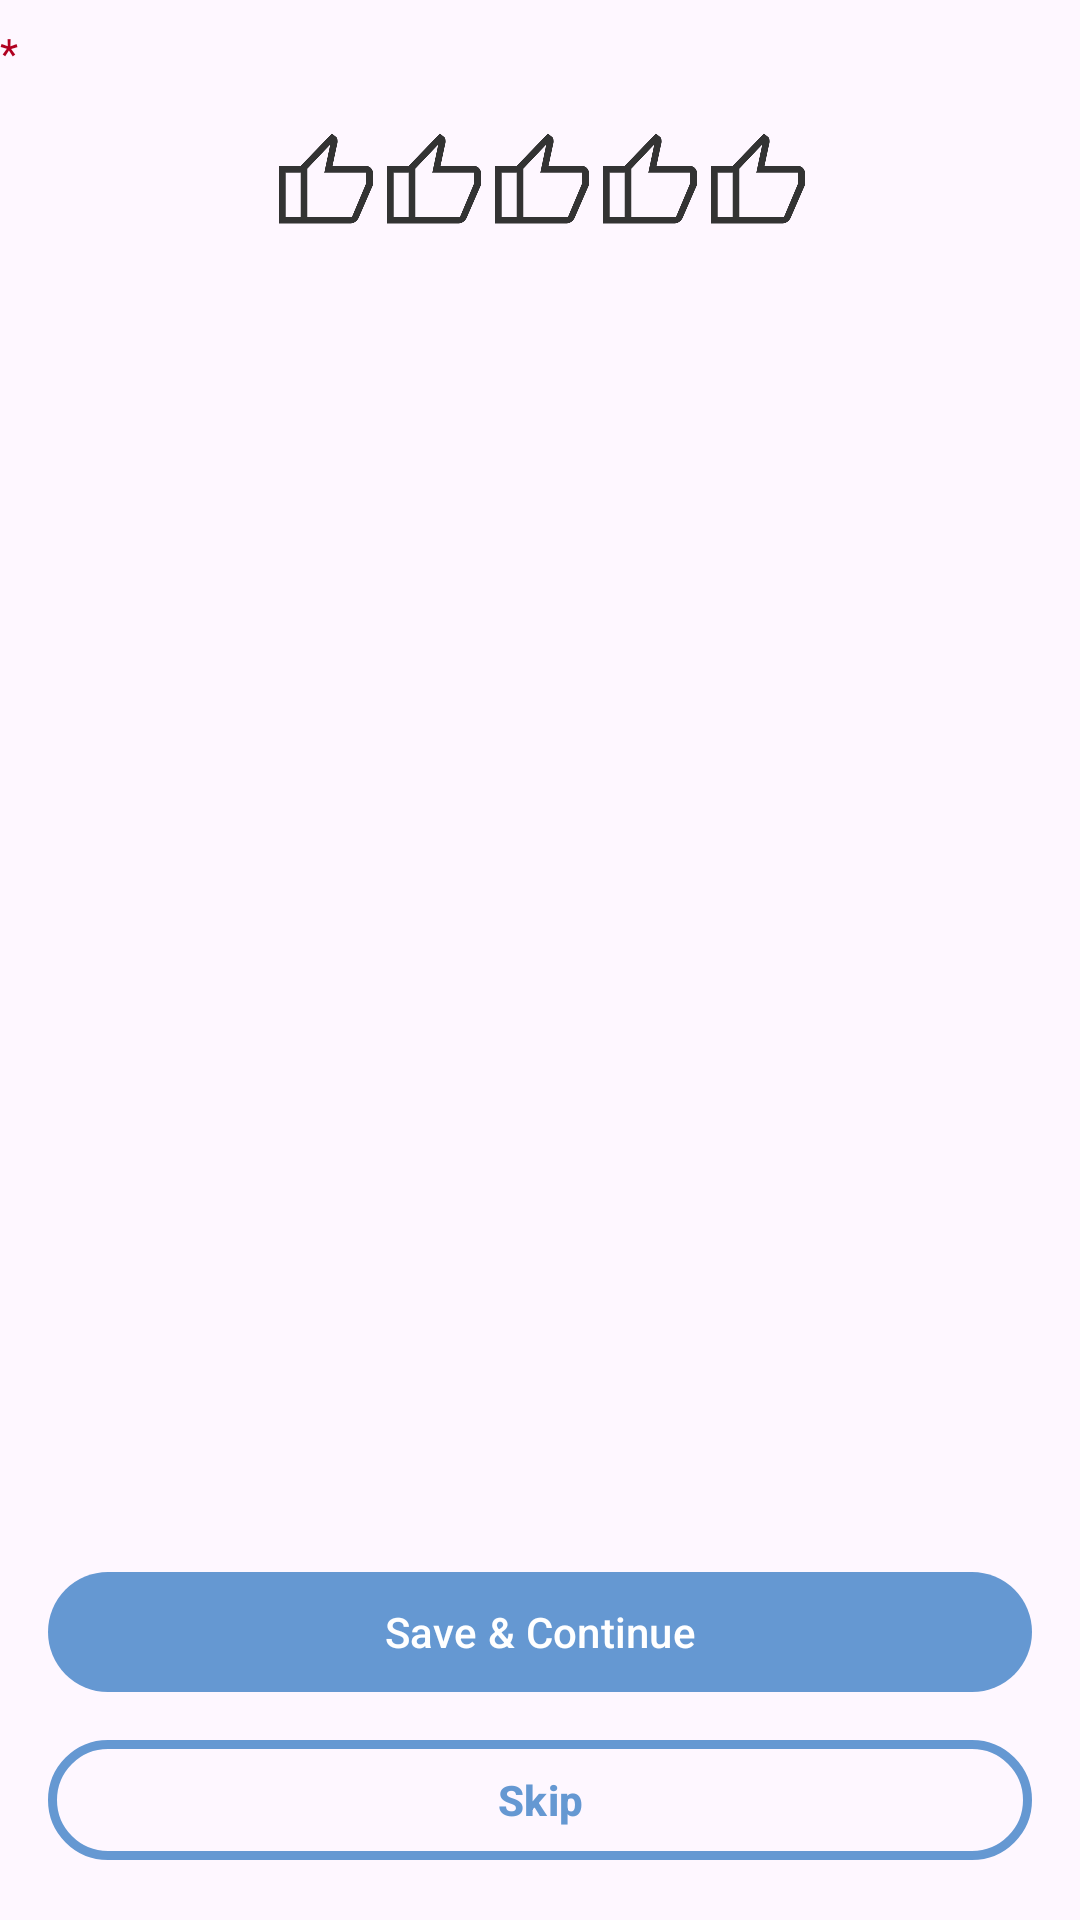

Produce the Android XML layout that renders to this screen, including the resource entries it uses.
<!-- AndroidManifest.xml: application theme Theme.QuestionnaireBuilder -->
<!-- res/layout/fragment_rating_question_response.xml -->
<?xml version="1.0" encoding="utf-8"?>
<FrameLayout xmlns:android="http://schemas.android.com/apk/res/android"
    xmlns:tools="http://schemas.android.com/tools"
    android:layout_width="match_parent"
    android:layout_height="match_parent"
    xmlns:app="http://schemas.android.com/apk/res-auto"
    tools:context=".ui.response_types.RatingQuestionResponseFragment"
    android:layout_margin="@dimen/activity_vertical_margin">

    <LinearLayout
        android:layout_width="match_parent"
        android:layout_height="wrap_content"
        android:orientation="vertical">

        <LinearLayout
            android:layout_width="match_parent"
            android:layout_height="0dp"
            android:orientation="horizontal"
            android:layout_marginVertical="@dimen/input_vertical_margin"
            android:layout_weight="1">

            <com.google.android.material.textview.MaterialTextView
                android:id="@+id/responseRatingQuestion_LBL_mandatory"
                android:layout_width="wrap_content"
                android:layout_height="wrap_content"
                android:text="@string/mandatory_star"
                android:layout_marginEnd="@dimen/input_horizontal_margin"
                android:textColor="@color/design_default_color_error"
                android:textSize="@dimen/input_text_size"/>

            <LinearLayout
                android:layout_width="match_parent"
                android:layout_height="wrap_content"
                android:orientation="vertical">

            <com.google.android.material.textview.MaterialTextView
                android:id="@+id/responseRatingQuestion_LBL_question"
                android:layout_width="match_parent"
                android:layout_height="wrap_content"
                tools:text="The question"
                android:textSize="@dimen/input_text_size"/>

            <com.google.android.material.textview.MaterialTextView
                android:id="@+id/responseRatingQuestion_LBL_error"
                android:layout_width="match_parent"
                android:layout_height="wrap_content"
                android:layout_marginTop="@dimen/input_vertical_margin"
                android:text="@string/error_required"
                android:textColor="@color/design_default_color_error"
                android:textSize="@dimen/input_text_size"
                android:visibility="gone"/>

            </LinearLayout>

        </LinearLayout>

        <RatingBar
            android:id="@+id/customRatingBar"
            android:layout_width="wrap_content"
            android:layout_height="wrap_content"
            android:layout_marginTop="@dimen/input_vertical_margin"
            android:layout_gravity="center"
            android:numStars="5"
            android:stepSize="1"
            android:isIndicator="false"
            android:progressDrawable="@drawable/custom_ratingbar_thumb_up_selector"
            android:minHeight="48dp"
            android:maxHeight="48dp"/>

    </LinearLayout>

    <LinearLayout
        android:id="@+id/responseRatingQuestion_LL_buttons"
        android:layout_width="match_parent"
        android:layout_height="wrap_content"
        android:layout_gravity="bottom"
        android:layout_marginHorizontal="@dimen/activity_horizontal_margin"
        android:layout_marginBottom="@dimen/activity_vertical_margin"
        android:orientation="vertical">

        <com.google.android.material.button.MaterialButton
            android:id="@+id/responseRatingQuestion_BTN_save"
            android:layout_width="match_parent"
            android:layout_height="0dp"
            android:layout_weight="1"
            android:text="@string/save_and_continue"
            app:cornerRadius="20dp"
            android:textAllCaps="false"/>

        <View
            android:layout_width="0dp"
            android:layout_height="8dp"/>

        <com.google.android.material.button.MaterialButton
            android:id="@+id/responseRatingQuestion_BTN_skip"
            style="@style/Widget.Material3.Button.OutlinedButton"
            android:layout_width="match_parent"
            android:layout_height="0dp"
            android:layout_weight="1"
            android:text="@string/skip"
            app:strokeWidth="3dp"
            app:strokeColor="@color/blue"
            android:textSize="@dimen/button_text_size"
            android:textStyle="bold"/>

    </LinearLayout>

    <LinearLayout
        android:id="@+id/response_LL_navigationButtons"
        android:layout_width="match_parent"
        android:layout_height="wrap_content"
        android:layout_gravity="bottom"
        android:layout_marginBottom="@dimen/activity_vertical_margin"
        android:orientation="horizontal"
        android:visibility="gone">

        <com.google.android.material.floatingactionbutton.ExtendedFloatingActionButton
            android:id="@+id/response_BTN_previous"
            style="@style/Widget.Material3.Button.OutlinedButton"
            android:layout_width="wrap_content"
            android:layout_height="wrap_content"
            android:paddingStart="0dp"
            android:text="@string/previous"
            android:textStyle="bold"
            app:icon="@drawable/arrow_back_24px"
            app:iconGravity="textStart"
            app:iconPadding="8dp"
            app:strokeWidth="0dp" />

        <View
            android:layout_width="0dp"
            android:layout_height="0dp"
            android:layout_weight="1"/>

        <com.google.android.material.floatingactionbutton.ExtendedFloatingActionButton
            android:id="@+id/response_BTN_next"
            style="@style/Widget.Material3.Button.OutlinedButton"
            android:layout_width="wrap_content"
            android:layout_height="wrap_content"
            android:paddingEnd="0dp"
            android:text="@string/next"
            android:textSize="@dimen/button_text_size"
            android:textStyle="bold"
            app:icon="@drawable/arrow_forward_24px"
            app:iconGravity="textEnd"
            app:iconPadding="8dp"
            app:strokeWidth="0dp" />

    </LinearLayout>

</FrameLayout>
<!-- resources referenced by this layout -->
<resources>
  <color name="blue">#6598D2</color>
  <dimen name="activity_horizontal_margin">16dp</dimen>
  <dimen name="activity_vertical_margin">16dp</dimen>
  <dimen name="button_text_size">14sp</dimen>
  <dimen name="input_horizontal_margin">8dp</dimen>
  <dimen name="input_text_size">14sp</dimen>
  <dimen name="input_vertical_margin">8dp</dimen>
  <!-- drawable custom_ratingbar_thumb_up_selector (drawable) -->
  <?xml version="1.0" encoding="utf-8"?>
  <layer-list xmlns:android="http://schemas.android.com/apk/res/android">
  
      <item android:id="@android:id/background"
          android:drawable="@drawable/rating_empty_thumb_up"/>
  
      <item android:id="@android:id/secondaryProgress"
          android:drawable="@drawable/rating_fill_thumb_up" />
  
      <item android:id="@android:id/progress"
          android:drawable="@drawable/rating_fill_thumb_up" />
  
  </layer-list>
  <string name="error_required">Required</string>
  <string name="mandatory_star">*</string>
  <string name="next">Next</string>
  <string name="previous">Previous</string>
  <string name="save_and_continue">Save &amp; Continue</string>
  <string name="skip">Skip</string>
  <style name="Theme.QuestionnaireBuilder" parent="Base.Theme.QuestionnaireBuilder" />
  <!-- drawable rating_empty_thumb_up (drawable) -->
  <?xml version="1.0" encoding="utf-8"?>
  <selector xmlns:android="http://schemas.android.com/apk/res/android">
  
      <item android:state_pressed="true"
          android:state_window_focused="true"
          android:drawable="@drawable/ic_thumb_up_empty"/>
  
      <item android:state_focused="true"
          android:state_window_focused="true"
          android:drawable="@drawable/ic_thumb_up_empty"/>
  
      <item android:state_selected="true"
          android:state_window_focused="true"
          android:drawable="@drawable/ic_thumb_up_empty"/>
  
      <item
          android:drawable="@drawable/ic_thumb_up_empty"/>
  </selector>
  <!-- drawable rating_fill_thumb_up (drawable) -->
  <?xml version="1.0" encoding="utf-8"?>
  <selector xmlns:android="http://schemas.android.com/apk/res/android">
  
      <item android:state_pressed="true"
          android:state_window_focused="true"
          android:drawable="@drawable/ic_thumb_up_filled"/>
  
      <item android:state_focused="true"
          android:state_window_focused="true"
          android:drawable="@drawable/ic_thumb_up_filled"/>
  
      <item android:state_selected="true"
          android:state_window_focused="true"
          android:drawable="@drawable/ic_thumb_up_filled"/>
  
      <item
          android:drawable="@drawable/ic_thumb_up_filled"/>
  </selector>
  <color name="white">#FFFFFFFF</color>
  <color name="blackish">#333333</color>
  <color name="light_blue">#E9F3FF</color>
  <color name="dark_blue">#054D9F</color>
  <color name="black">#FF000000</color>
  <style name="AppPopupMenuStyle" parent="Widget.AppCompat.PopupMenu">
          <item name="android:popupBackground">@color/light_blue</item>
      </style>
  <style name="Custom.Widget.Toolbar" parent="Widget.AppCompat.Toolbar">
          
          
          <item name="android:paddingRight">@dimen/toolbar_text_horizontal_padding</item>
      </style>
  <style name="Custom.Widget.Toolbar.MenuText" parent="TextAppearance.Widget.AppCompat.Toolbar.Title">
          <item name="textAllCaps">false</item>
          <item name="android:textSize">@dimen/toolbar_title_size</item>
      </style>
  <dimen name="toolbar_text_horizontal_padding">8dp</dimen>
  <dimen name="toolbar_title_size">16sp</dimen>
</resources>
